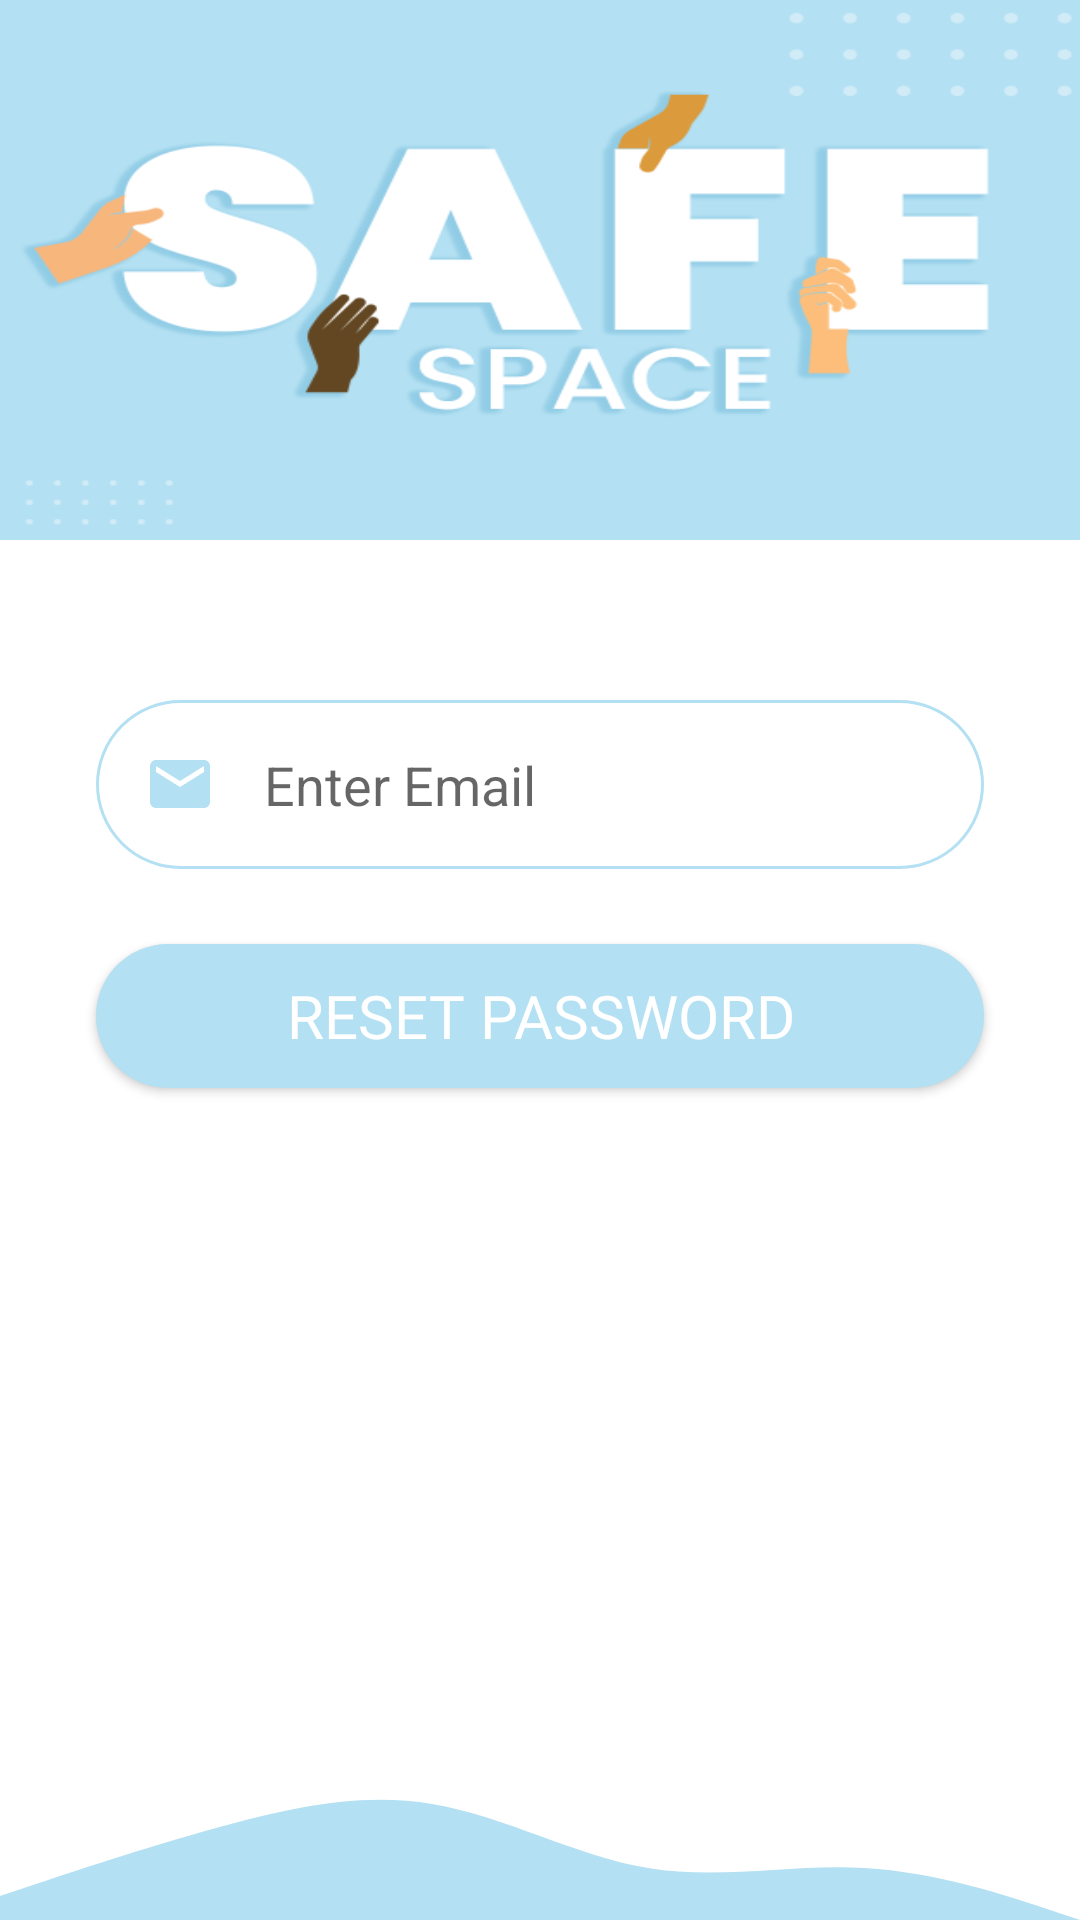

Layout XML and referenced resources for this Android screen:
<!-- AndroidManifest.xml: application theme Theme.ASafePlace -->
<!-- res/layout/activity_forgot.xml -->
<?xml version="1.0" encoding="utf-8"?>
<androidx.constraintlayout.widget.ConstraintLayout xmlns:android="http://schemas.android.com/apk/res/android"
    xmlns:app="http://schemas.android.com/apk/res-auto"
    xmlns:tools="http://schemas.android.com/tools"
    android:layout_width="match_parent"
    android:layout_height="match_parent"
    tools:context=".ForgotActivity">

    <EditText
        android:id="@+id/Forgetemail"
        android:layout_width="0dp"
        android:layout_height="wrap_content"
        android:layout_marginStart="32dp"
        android:layout_marginEnd="32dp"
        android:background="@drawable/round_border"
        android:drawableStart="@drawable/ic_baseline_email_24"
        android:drawablePadding="16dp"
        android:ems="10"
        android:hint="Enter Email"
        android:inputType="textEmailAddress"
        android:minHeight="48dp"
        android:padding="16dp"
        app:layout_constraintBottom_toBottomOf="parent"
        app:layout_constraintEnd_toEndOf="parent"
        app:layout_constraintHorizontal_bias="0.0"
        app:layout_constraintStart_toStartOf="parent"
        app:layout_constraintTop_toTopOf="parent"
        app:layout_constraintVertical_bias="0.4" />

    <Button
        android:id="@+id/resetbutton"
        android:layout_width="0dp"
        android:layout_height="wrap_content"
        android:layout_marginStart="32dp"
        android:layout_marginEnd="32dp"
        android:background="@drawable/round_bg"
        android:drawablePadding="16dp"
        android:fontFamily="@font/regular"
        android:text="RESET PASSWORD"
        android:textColor="@color/white"
        android:textSize="20sp"
        app:layout_constraintBottom_toBottomOf="parent"
        app:layout_constraintEnd_toEndOf="parent"
        app:layout_constraintHorizontal_bias="1.0"
        app:layout_constraintStart_toStartOf="parent"
        app:layout_constraintTop_toBottomOf="@+id/Forgetemail"
        app:layout_constraintVertical_bias="0.083" />

    <ImageView
        android:id="@+id/imageView4"
        android:layout_width="wrap_content"
        android:layout_height="180dp"
        android:scaleType="fitXY"
        app:layout_constraintEnd_toEndOf="parent"
        app:layout_constraintHorizontal_bias="1.0"
        app:layout_constraintStart_toStartOf="parent"
        app:layout_constraintTop_toTopOf="parent"
        app:srcCompat="@drawable/bg" />

    <ImageView
        android:id="@+id/imageView6"
        android:layout_width="wrap_content"
        android:layout_height="100dp"
        android:scaleType="fitEnd"
        app:layout_constraintBottom_toBottomOf="parent"
        app:layout_constraintEnd_toEndOf="parent"
        app:layout_constraintStart_toStartOf="parent"
        app:srcCompat="@drawable/ic_wave" />
</androidx.constraintlayout.widget.ConstraintLayout>
<!-- resources referenced by this layout -->
<resources>
  <!-- drawable bg: png bitmap (drawable, 35898 bytes) -->
  <!-- drawable ic_baseline_email_24 (drawable) -->
  <vector android:height="24dp" android:tint="#B3E0F2"
      android:viewportHeight="24" android:viewportWidth="24"
      android:width="24dp" xmlns:android="http://schemas.android.com/apk/res/android">
      <path android:fillColor="@android:color/white" android:pathData="M20,4L4,4c-1.1,0 -1.99,0.9 -1.99,2L2,18c0,1.1 0.9,2 2,2h16c1.1,0 2,-0.9 2,-2L22,6c0,-1.1 -0.9,-2 -2,-2zM20,8l-8,5 -8,-5L4,6l8,5 8,-5v2z"/>
  </vector>
  <!-- drawable ic_wave (drawable) -->
  <vector xmlns:android="http://schemas.android.com/apk/res/android"
      android:width="1440dp"
      android:height="320dp"
      android:viewportWidth="1440"
      android:viewportHeight="320">
    <path
        android:pathData="M0,288L48,272C96,256 192,224 288,197.3C384,171 480,149 576,165.3C672,181 768,235 864,250.7C960,267 1056,245 1152,250.7C1248,256 1344,288 1392,304L1440,320L1440,320L1392,320C1344,320 1248,320 1152,320C1056,320 960,320 864,320C768,320 672,320 576,320C480,320 384,320 288,320C192,320 96,320 48,320L0,320Z"
        android:fillColor="#b3e0f2"/>
  </vector>
  <!-- drawable round_bg (drawable) -->
  <?xml version="1.0" encoding="utf-8"?>
  <shape xmlns:android="http://schemas.android.com/apk/res/android">
  <solid android:color="#b3e0f2"/>
      <corners android:radius="100dp"/>
  </shape>
  <!-- drawable round_border (drawable) -->
  <?xml version="1.0" encoding="utf-8"?>
  <shape android:shape="rectangle" xmlns:android="http://schemas.android.com/apk/res/android">
  <stroke android:color="#b3e0f2"
      android:width="1dp"/>
      <corners android:radius="100dp"/>
  </shape>
  <style name="Theme.ASafePlace" parent="Theme.MaterialComponents.DayNight">
          
          <item name="colorPrimary">#b3e0f2</item>
          <item name="colorPrimaryVariant">#b3d0f2</item>
          <item name="colorOnPrimary">#b3d0f2</item>
          
          <item name="colorSecondary">#9dd7ee</item>
          <item name="colorSecondaryVariant">#3AB8EA</item>
          <item name="colorOnSecondary">#2196F3</item>
          
          <item name="android:statusBarColor" tools:targetApi="l">?attr/colorPrimaryVariant</item>
          
      </style>
  <!-- not gathered from this repository: default colours our renderer supplied (Android Studio template values) -->
  <color name="white">#FFFFFFFF</color>
</resources>
